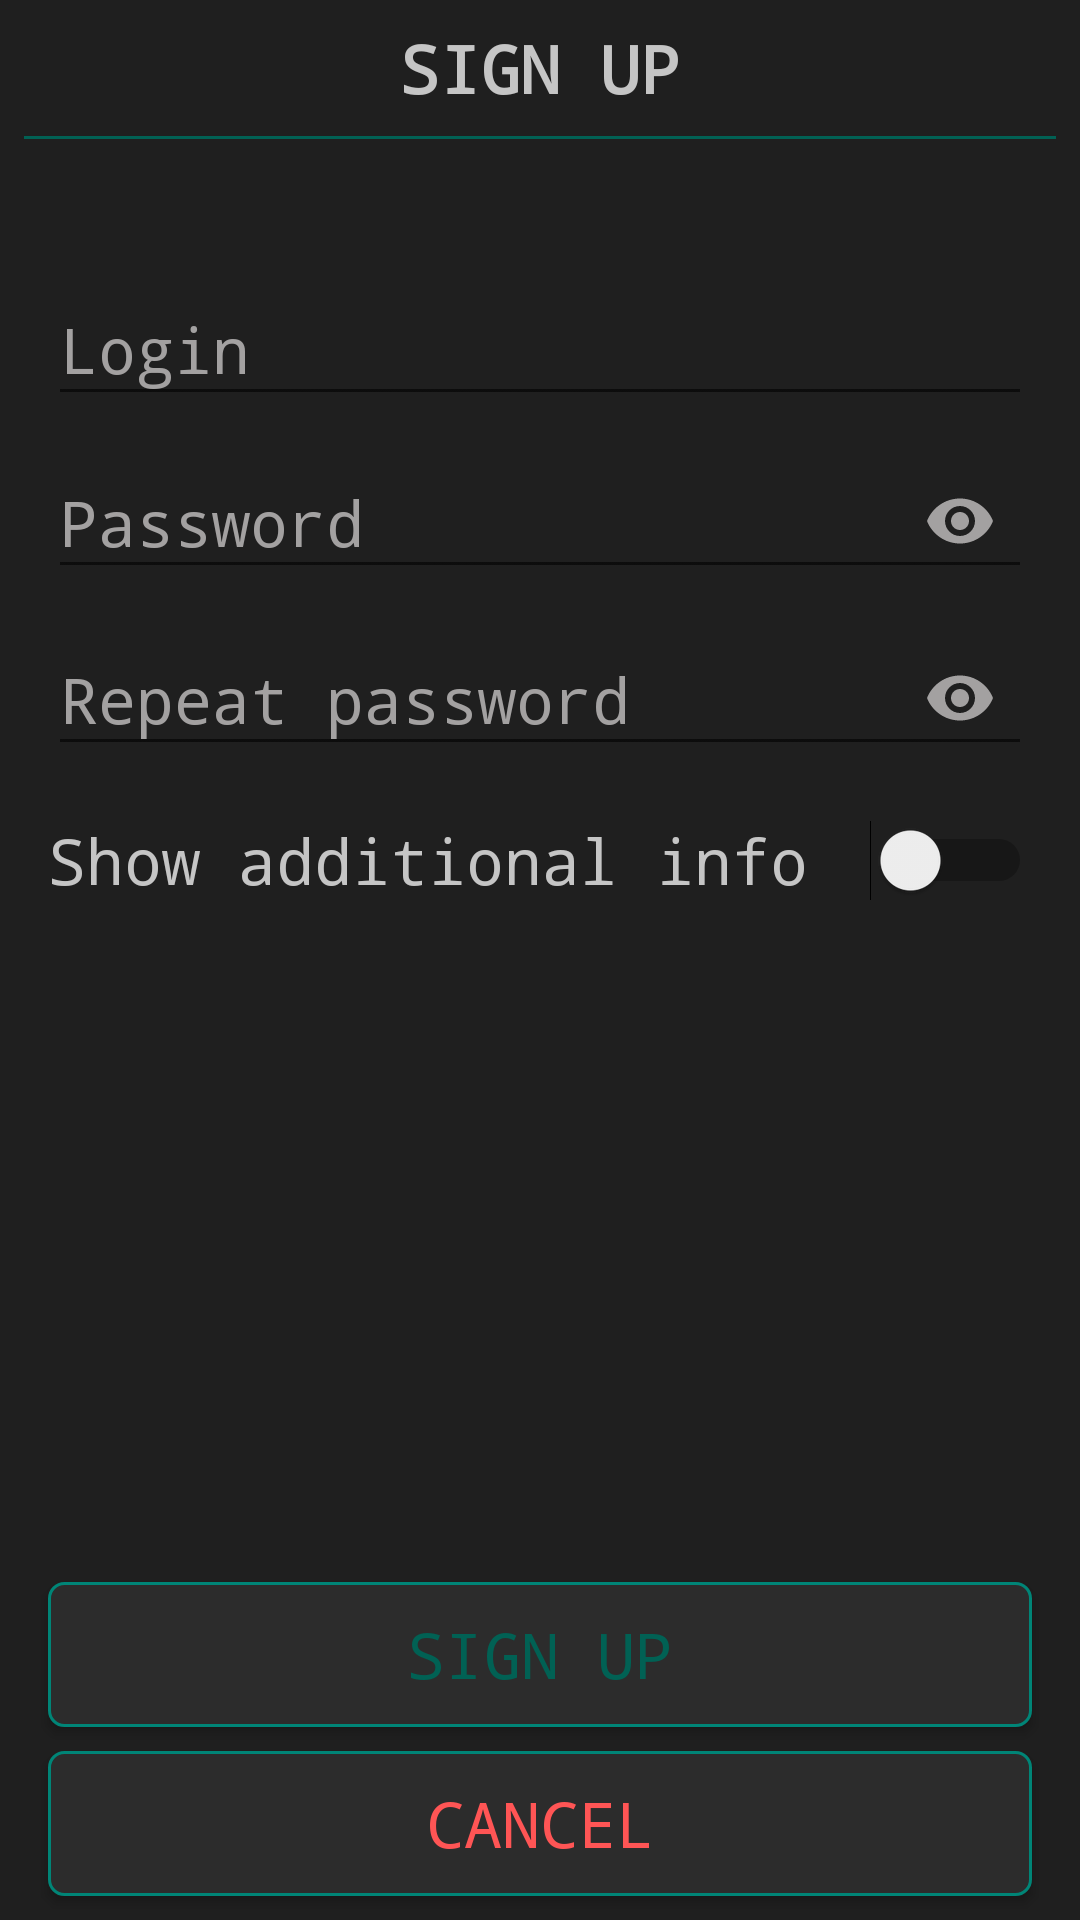

Android layout source for this screen:
<!-- AndroidManifest.xml: application theme AppDarkTheme -->
<!-- res/layout/activity_sign_up.xml -->
<?xml version="1.0" encoding="utf-8"?>
<ScrollView
    xmlns:android="http://schemas.android.com/apk/res/android"
    xmlns:app="http://schemas.android.com/apk/res-auto"
    xmlns:tools="http://schemas.android.com/tools"
    android:layout_width="match_parent"
    android:layout_height="match_parent"
    android:fillViewport="true">

<androidx.constraintlayout.widget.ConstraintLayout
    android:layout_width="match_parent"
    android:layout_height="match_parent"
    android:background="?attr/backgroundColor"
    tools:context=".activities.SignUpActivity">

    <TextView
        android:id="@+id/header"
        android:layout_width="wrap_content"
        android:layout_height="wrap_content"
        android:layout_marginStart="8dp"
        android:layout_marginTop="8dp"
        android:layout_marginEnd="8dp"
        android:text="@string/big_sign_up"
        android:textColor="?attr/textColor"
        android:textSize="22sp"
        android:textStyle="bold"
        android:typeface="monospace"
        app:layout_constraintEnd_toEndOf="parent"
        app:layout_constraintStart_toStartOf="parent"
        app:layout_constraintTop_toTopOf="parent" />

    <View
        android:id="@+id/divider_bottom"
        android:layout_width="0dp"
        android:layout_height="1dp"
        android:layout_marginStart="8dp"
        android:layout_marginTop="8dp"
        android:layout_marginEnd="8dp"
        android:background="?attr/colorPrimaryDark"
        app:layout_constraintEnd_toEndOf="parent"
        app:layout_constraintStart_toStartOf="parent"
        app:layout_constraintTop_toBottomOf="@+id/header" />

    <ProgressBar
        android:id="@+id/progress"
        style="?android:attr/progressBarStyleHorizontal"
        android:layout_width="0dp"
        android:layout_height="wrap_content"
        android:layout_marginStart="16dp"
        android:layout_marginTop="10dp"
        android:layout_marginEnd="16dp"
        android:indeterminate="true"
        android:visibility="invisible"
        app:layout_constraintEnd_toEndOf="parent"
        app:layout_constraintStart_toStartOf="parent"
        app:layout_constraintTop_toBottomOf="@+id/divider_bottom" />

    <com.google.android.material.textfield.TextInputLayout
        android:id="@+id/loginInputLayout"
        android:layout_width="0dp"
        android:layout_height="wrap_content"
        android:layout_marginStart="16dp"
        android:layout_marginTop="10dp"
        android:layout_marginEnd="16dp"
        android:textColorHint="?attr/colorHint"
        app:layout_constraintEnd_toEndOf="parent"
        app:layout_constraintStart_toStartOf="parent"
        app:layout_constraintTop_toBottomOf="@+id/progress">

        <com.google.android.material.textfield.TextInputEditText
            android:id="@+id/login"
            android:layout_width="match_parent"
            android:layout_height="wrap_content"
            android:hint="@string/login"
            android:inputType="text"
            android:textColor="?attr/textColor"
            android:textSize="21sp"
            android:typeface="monospace" />

    </com.google.android.material.textfield.TextInputLayout>

    <com.google.android.material.textfield.TextInputLayout
        android:id="@+id/passwordInputLayout"
        android:layout_width="0dp"
        android:layout_height="wrap_content"
        android:layout_marginStart="16dp"
        android:layout_marginEnd="16dp"
        android:textColorHint="?attr/colorHint"
        app:layout_constraintEnd_toEndOf="parent"
        app:layout_constraintStart_toStartOf="parent"
        app:layout_constraintTop_toBottomOf="@+id/loginInputLayout"
        app:passwordToggleEnabled="true"
        app:passwordToggleTint="?attr/colorHint">

        <com.google.android.material.textfield.TextInputEditText
            android:id="@+id/password"
            android:layout_width="match_parent"
            android:layout_height="wrap_content"
            android:hint="@string/password"
            android:inputType="text|textPassword"
            android:textColor="?attr/textColor"
            android:textSize="21sp"
            android:typeface="monospace" />

    </com.google.android.material.textfield.TextInputLayout>

    <com.google.android.material.textfield.TextInputLayout
        android:id="@+id/repeatInputLayout"
        android:layout_width="0dp"
        android:layout_height="wrap_content"
        android:layout_marginStart="16dp"
        android:layout_marginEnd="16dp"
        android:textColorHint="?attr/colorHint"
        app:layout_constraintEnd_toEndOf="parent"
        app:layout_constraintStart_toStartOf="parent"
        app:layout_constraintTop_toBottomOf="@+id/passwordInputLayout"
        app:passwordToggleEnabled="true"
        app:passwordToggleTint="?attr/colorHint">

        <com.google.android.material.textfield.TextInputEditText
            android:id="@+id/repeat"
            android:layout_width="match_parent"
            android:layout_height="wrap_content"
            android:hint="@string/repeat_password"
            android:inputType="text|textPassword"
            android:textColor="?attr/textColor"
            android:textSize="21sp"
            android:typeface="monospace" />

    </com.google.android.material.textfield.TextInputLayout>

    <ScrollView
        android:id="@+id/additional_info_list"
        android:layout_width="0dp"
        android:layout_height="wrap_content"
        android:layout_marginStart="16dp"
        android:layout_marginEnd="16dp"
        android:isScrollContainer="false"
        android:scrollbars="none"
        android:visibility="invisible"
        app:layout_constraintEnd_toEndOf="parent"
        app:layout_constraintHorizontal_bias="0.0"
        app:layout_constraintStart_toStartOf="parent"
        app:layout_constraintTop_toBottomOf="@+id/show_add">

        <LinearLayout
            android:id="@+id/account_info"
            android:layout_width="match_parent"
            android:layout_height="wrap_content"
            android:divider="@drawable/divider"
            android:orientation="vertical">

            <com.google.android.material.textfield.TextInputLayout
                android:layout_width="match_parent"
                android:layout_height="match_parent"
                android:layout_marginTop="5dp"
                android:layout_marginBottom="5dp"
                android:textColorHint="?attr/colorHint">

                <com.google.android.material.textfield.TextInputEditText
                    android:id="@+id/name"
                    android:layout_width="match_parent"
                    android:layout_height="wrap_content"
                    android:hint="@string/name"
                    android:inputType="textPersonName"
                    android:textColor="?attr/textColor"
                    android:textSize="21sp"
                    android:typeface="monospace" />

            </com.google.android.material.textfield.TextInputLayout>

            <com.google.android.material.textfield.TextInputLayout
                android:layout_width="match_parent"
                android:layout_height="match_parent"
                android:layout_marginTop="5dp"
                android:layout_marginBottom="5dp"
                android:textColorHint="?attr/colorHint">

                <com.google.android.material.textfield.TextInputEditText
                    android:id="@+id/full_name"
                    android:layout_width="match_parent"
                    android:layout_height="wrap_content"
                    android:hint="@string/full_name"
                    android:inputType="textPersonName"
                    android:textColor="?attr/textColor"
                    android:textSize="21sp"
                    android:typeface="monospace" />

            </com.google.android.material.textfield.TextInputLayout>

            <com.google.android.material.textfield.TextInputLayout
                android:layout_width="match_parent"
                android:layout_height="match_parent"
                android:layout_marginTop="5dp"
                android:layout_marginBottom="5dp"
                android:textColorHint="?attr/colorHint">

                <com.google.android.material.textfield.TextInputEditText
                    android:id="@+id/additional"
                    android:layout_width="match_parent"
                    android:layout_height="wrap_content"
                    android:hint="@string/additional"
                    android:inputType="textLongMessage|textMultiLine|textNoSuggestions"
                    android:singleLine="false"
                    android:textColor="?attr/textColor"
                    android:textSize="21sp"
                    android:typeface="monospace" />

            </com.google.android.material.textfield.TextInputLayout>
        </LinearLayout>
    </ScrollView>

    <Switch
        android:id="@+id/show_add"
        android:layout_width="0dp"
        android:layout_height="wrap_content"
        android:layout_marginStart="16dp"
        android:layout_marginTop="16dp"
        android:layout_marginEnd="16dp"
        android:onClick="toggleAdditionalInfo"
        android:text="@string/additional_auth_info"
        android:textColor="?attr/textColor"
        android:textSize="21sp"
        android:typeface="monospace"
        app:layout_constraintEnd_toEndOf="parent"
        app:layout_constraintHorizontal_bias="0.0"
        app:layout_constraintStart_toStartOf="parent"
        app:layout_constraintTop_toBottomOf="@+id/repeatInputLayout" />

    <Button
        android:id="@+id/sign_up"
        android:layout_width="0dp"
        android:layout_height="wrap_content"
        android:layout_marginStart="16dp"
        android:layout_marginTop="16dp"
        android:layout_marginEnd="16dp"
        android:layout_marginBottom="8dp"
        android:background="@drawable/button_rect"
        android:onClick="sign"
        android:text="@string/sign_up"
        android:textColor="?attr/colorPrimaryDark"
        android:textSize="21sp"
        android:typeface="monospace"
        app:layout_constraintBottom_toTopOf="@+id/cancel"
        app:layout_constraintEnd_toEndOf="parent"
        app:layout_constraintStart_toStartOf="parent"
        app:layout_constraintTop_toBottomOf="@+id/additional_info_list"
        app:layout_constraintVertical_bias="1.0" />

    <Button
        android:id="@+id/cancel"
        android:layout_width="0dp"
        android:layout_height="wrap_content"
        android:layout_marginStart="16dp"
        android:layout_marginEnd="16dp"
        android:layout_marginBottom="8dp"
        android:background="@drawable/button_rect"
        android:onClick="cancel"
        android:text="@string/cancel"
        android:textColor="@color/red_click"
        android:textSize="21sp"
        android:typeface="monospace"
        app:layout_constraintEnd_toEndOf="parent"
        app:layout_constraintStart_toStartOf="parent"
        app:layout_constraintBottom_toBottomOf="parent" />
</androidx.constraintlayout.widget.ConstraintLayout>

</ScrollView>
<!-- resources referenced by this layout -->
<resources>
  <!-- drawable button_rect (drawable) -->
  <?xml version="1.0" encoding="utf-8"?>
  <selector xmlns:android="http://schemas.android.com/apk/res/android">
      <item android:state_pressed="true" android:drawable="@drawable/rect_shape_clicked" />
      <item android:state_selected="true" android:drawable="@drawable/rect_shape_clicked" />
      <item android:state_enabled="false" android:drawable="@drawable/rect_shape_disabled" />
      <item android:drawable="@drawable/rect_shape_non_required" />
  </selector>
  <!-- drawable divider (drawable) -->
  <?xml version="1.0" encoding="utf-8"?>
  <shape xmlns:android="http://schemas.android.com/apk/res/android" >
      <size android:height="0.5dp"/>
      <solid android:color="@color/lightGray"/>
  </shape>
  <string name="additional">Additional</string>
  <string name="additional_auth_info">Show additional info</string>
  <string name="big_sign_up">SIGN UP</string>
  <string name="cancel">Cancel</string>
  <string name="full_name">Full name</string>
  <string name="login">Login</string>
  <string name="name">Name</string>
  <string name="password">Password</string>
  <string name="repeat_password">Repeat password</string>
  <string name="sign_up">sign up</string>
  <style name="AppDarkTheme" parent="Theme.AppCompat.DayNight.NoActionBar">
          <item name="errorColor">#61C53232</item>
          <item name="colorPrimary">#008577</item>
          <item name="colorPrimaryDisabled">#33008577</item>
          <item name="colorPrimaryDark">#016154</item>
          <item name="colorAccent">#017A6E</item>
          <item name="textColor">#C5C5C5</item>
          <item name="textColorDark">#5C5A5959</item>
          <item name="shapeBackground">#2C2C2C</item>
          <item name="shapeBackgroundLight">#404040</item>
          <item name="colorHint">#A3A1A1</item>
          <item name="dividerColor">#8B8484</item>
          <item name="backgroundColor">#1F1F1F</item>
          <item name="instBackgroundColor">#C8016A60</item>
  
          <item name="android:windowNoTitle">true</item>
          <item name="android:windowFullscreen">true</item>
          
          <item name="android:windowActivityTransitions">true</item>
          
          <item name="android:windowEnterTransition">@transition/fade</item>
          <item name="android:windowExitTransition">@transition/fade</item>
          <item name="android:windowReturnTransition">@transition/fade</item>
      </style>
  <!-- drawable rect_shape_clicked (drawable) -->
  <?xml version="1.0" encoding="utf-8"?>
  <shape xmlns:android="http://schemas.android.com/apk/res/android"
      android:shape="rectangle">
  
      <solid android:color="?attr/shapeBackgroundLight"/>
  
      <stroke
          android:width="4dp"
          android:color="?attr/colorPrimaryDark" />
  
      <padding
          android:bottom="5dp"
          android:left="5dp"
          android:right="5dp"
          android:top="5dp" />
  
      <corners android:radius="10dp" />
  </shape>
  <!-- drawable rect_shape_disabled (drawable) -->
  <?xml version="1.0" encoding="utf-8"?>
  <shape xmlns:android="http://schemas.android.com/apk/res/android"
      android:shape="rectangle">
  
      <solid android:color="?attr/backgroundColor"/>
  
      <stroke
          android:width="1dp"
          android:color="?attr/colorPrimaryDisabled" />
  
      <padding
          android:bottom="10dp"
          android:left="10dp"
          android:right="10dp"
          android:top="10dp" />
  
      <corners android:radius="5dp" />
  </shape>
  <!-- drawable rect_shape_non_required (drawable) -->
  <?xml version="1.0" encoding="utf-8"?>
  <shape xmlns:android="http://schemas.android.com/apk/res/android"
      android:shape="rectangle">
  
      <solid android:color="?attr/shapeBackground"/>
  
      <stroke
          android:width="1dp"
          android:color="?attr/colorPrimary" />
  
      <padding
          android:bottom="10dp"
          android:left="10dp"
          android:right="10dp"
          android:top="10dp" />
  
      <corners android:radius="5dp" />
  </shape>
  <color name="lightGray">#8B8484</color>
</resources>
